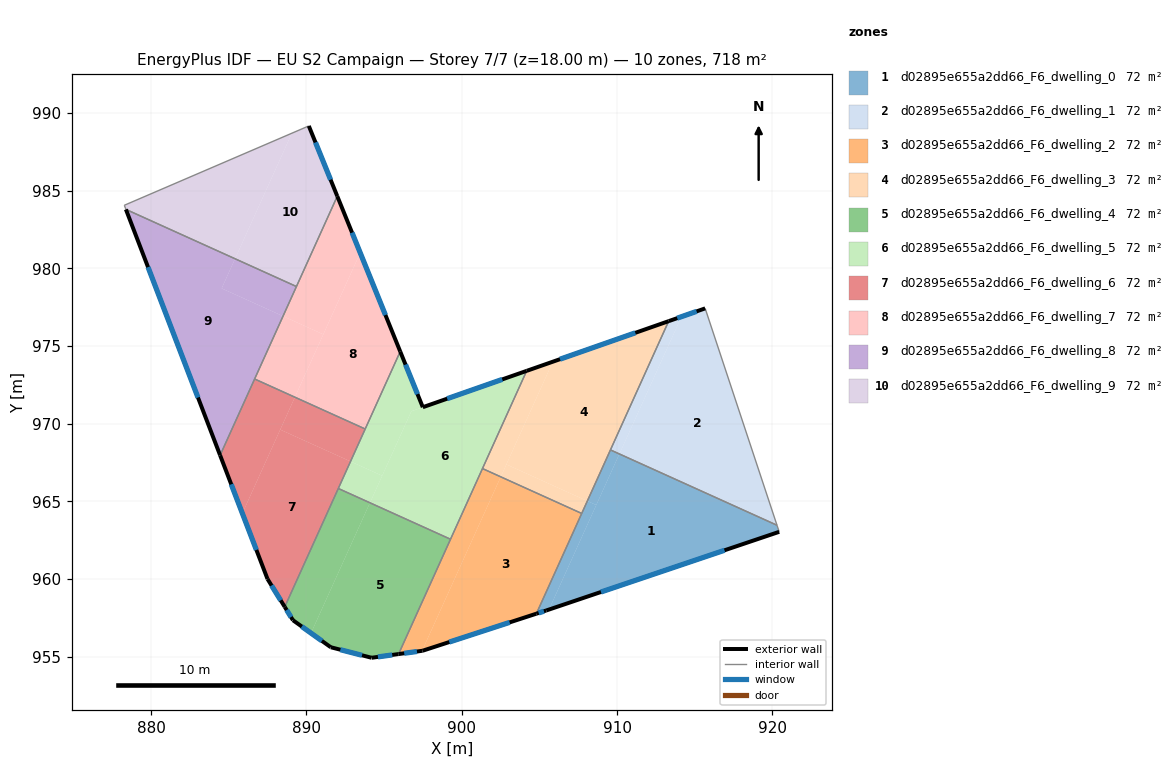
=== STOREY PLAN SPEC (per zone: floor XY polygon, exterior-wall plan segments, windows/doors) ===
zone 1: d02895e655a2dd66_F6_dwelling_0  (71.8 m²)
  floor: (920.30, 963.45) (920.44, 963.03) (905.62, 958.03) (910.15, 968.04)
  floor: (908.66, 964.75) (905.62, 958.03) (905.45, 957.97) (904.81, 957.76) (908.09, 965.01)
  floor: (910.15, 968.04) (908.66, 964.75) (908.09, 965.01) (909.58, 968.30)
  exterior wall: (905.45, 957.97) – (920.44, 963.03)  [15.8 m]
    window: (908.97, 959.16) – (916.92, 961.84)  [13.4 m²]
  exterior wall: (904.81, 957.76) – (905.45, 957.97)  [0.7 m]
    window: (904.96, 957.81) – (905.30, 957.92)  [0.6 m²]
  interior walls: 4
zone 2: d02895e655a2dd66_F6_dwelling_1  (71.8 m²)
  floor: (914.15, 976.88) (910.15, 968.04) (909.58, 968.30) (913.33, 976.59)
  floor: (915.67, 977.42) (920.30, 963.45) (910.15, 968.04) (914.15, 976.88)
  exterior wall: (915.67, 977.42) – (913.33, 976.59)  [2.5 m]
    window: (915.12, 977.22) – (913.88, 976.79)  [2.1 m²]
  interior walls: 3
zone 3: d02895e655a2dd66_F6_dwelling_2  (71.8 m²)
  floor: (907.73, 964.21) (904.81, 957.76) (897.48, 955.37) (897.45, 955.37) (902.52, 966.57)
  floor: (902.52, 966.57) (897.45, 955.37) (897.48, 955.37) (895.94, 955.16) (901.34, 967.10)
  exterior wall: (895.94, 955.16) – (897.48, 955.37)  [1.6 m]
    window: (896.30, 955.21) – (897.12, 955.32)  [1.3 m²]
  exterior wall: (897.48, 955.37) – (904.81, 957.76)  [7.7 m]
    window: (899.20, 955.93) – (903.09, 957.20)  [6.5 m²]
  interior walls: 4
zone 4: d02895e655a2dd66_F6_dwelling_3  (71.8 m²)
  floor: (913.33, 976.59) (908.09, 965.01) (902.88, 967.37) (905.87, 973.98)
  floor: (905.87, 973.98) (902.52, 966.57) (901.34, 967.10) (904.18, 973.39)
  floor: (908.09, 965.01) (907.73, 964.21) (902.52, 966.57) (902.88, 967.37)
  exterior wall: (913.33, 976.59) – (904.18, 973.39)  [9.7 m]
    window: (911.18, 975.84) – (906.33, 974.14)  [8.2 m²]
  interior walls: 4
zone 5: d02895e655a2dd66_F6_dwelling_4  (71.8 m²)
  floor: (899.28, 962.55) (895.94, 955.16) (894.20, 954.92) (891.57, 955.60) (890.30, 956.51) (894.09, 964.90)
  floor: (894.09, 964.90) (890.30, 956.51) (889.14, 957.34) (888.61, 958.20) (892.06, 965.82)
  exterior wall: (888.61, 958.20) – (889.14, 957.34)  [1.0 m]
    window: (888.73, 958.00) – (889.01, 957.54)  [0.8 m²]
  exterior wall: (894.20, 954.92) – (895.94, 955.16)  [1.8 m]
    window: (894.61, 954.98) – (895.53, 955.10)  [1.5 m²]
  exterior wall: (891.57, 955.60) – (894.20, 954.92)  [2.7 m]
    window: (892.19, 955.44) – (893.58, 955.08)  [2.3 m²]
  exterior wall: (889.14, 957.34) – (891.57, 955.60)  [3.0 m]
    window: (889.71, 956.93) – (891.00, 956.01)  [2.5 m²]
  interior walls: 3
zone 6: d02895e655a2dd66_F6_dwelling_5  (71.8 m²)
  floor: (896.04, 974.64) (897.50, 971.05) (896.76, 970.79) (894.88, 966.64) (892.84, 967.56)
  floor: (894.88, 966.64) (894.09, 964.90) (892.06, 965.82) (892.84, 967.56)
  floor: (904.18, 973.39) (899.28, 962.55) (894.09, 964.90) (896.76, 970.79)
  exterior wall: (904.18, 973.39) – (897.50, 971.05)  [7.1 m]
    window: (902.61, 972.84) – (899.07, 971.60)  [6.0 m²]
  exterior wall: (897.50, 971.05) – (896.04, 974.64)  [3.9 m]
    window: (897.16, 971.90) – (896.38, 973.80)  [3.3 m²]
  interior walls: 5
zone 7: d02895e655a2dd66_F6_dwelling_6  (71.8 m²)
  floor: (892.84, 967.56) (888.61, 958.20) (887.50, 959.99) (885.88, 964.22) (888.32, 969.61)
  floor: (889.26, 971.70) (885.88, 964.22) (884.45, 967.96) (886.67, 972.87)
  floor: (893.79, 969.65) (892.84, 967.56) (888.32, 969.61) (889.26, 971.70)
  exterior wall: (884.45, 967.96) – (887.50, 959.99)  [8.5 m]
    window: (885.16, 966.09) – (886.78, 961.86)  [7.2 m²]
  exterior wall: (887.50, 959.99) – (888.61, 958.20)  [2.1 m]
    window: (887.76, 959.57) – (888.35, 958.62)  [1.8 m²]
  interior walls: 4
zone 8: d02895e655a2dd66_F6_dwelling_7  (71.8 m²)
  floor: (893.47, 981.00) (896.04, 974.64) (893.79, 969.65) (889.26, 971.70)
  floor: (891.99, 984.64) (893.47, 981.00) (891.09, 975.74) (888.50, 976.92)
  floor: (891.09, 975.74) (889.26, 971.70) (886.67, 972.87) (888.50, 976.92)
  exterior wall: (896.04, 974.64) – (891.99, 984.64)  [10.8 m]
    window: (895.09, 976.99) – (892.94, 982.29)  [9.1 m²]
  interior walls: 4
zone 9: d02895e655a2dd66_F6_dwelling_8  (71.8 m²)
  floor: (889.36, 978.82) (888.50, 976.92) (884.55, 978.70) (885.41, 980.61)
  floor: (885.41, 980.61) (884.55, 978.70) (888.50, 976.92) (884.45, 967.96) (878.38, 983.79)
  exterior wall: (878.38, 983.79) – (884.45, 967.96)  [17.0 m]
    window: (879.81, 980.07) – (883.02, 971.68)  [14.3 m²]
  interior walls: 3
zone 10: d02895e655a2dd66_F6_dwelling_9  (71.8 m²)
  floor: (889.07, 988.69) (885.41, 980.61) (878.38, 983.79) (878.28, 984.05)
  floor: (890.16, 989.16) (891.99, 984.64) (889.36, 978.82) (885.41, 980.61) (889.07, 988.69)
  exterior wall: (891.99, 984.64) – (890.16, 989.16)  [4.9 m]
    window: (891.56, 985.70) – (890.59, 988.10)  [4.1 m²]
  interior walls: 4

=== DERIVED (storey summary) ===
Building: EU S2 Campaign
Storey: 7 of 7  (floor level z = 18.00 m)
Storey gross floor area: 718.4 m²
Zones on this storey: 10
  - d02895e655a2dd66_F6_dwelling_0: floor 71.8 m²; exterior wall 16.5 m (49.5 m²); 2 window(s) 13.9 m²; WWR 28.1%
  - d02895e655a2dd66_F6_dwelling_1: floor 71.8 m²; exterior wall 2.5 m (7.5 m²); 1 window(s) 2.1 m²; WWR 28.1%
  - d02895e655a2dd66_F6_dwelling_2: floor 71.8 m²; exterior wall 9.3 m (27.8 m²); 2 window(s) 7.8 m²; WWR 28.1%
  - d02895e655a2dd66_F6_dwelling_3: floor 71.8 m²; exterior wall 9.7 m (29.1 m²); 1 window(s) 8.2 m²; WWR 28.1%
  - d02895e655a2dd66_F6_dwelling_4: floor 71.8 m²; exterior wall 8.5 m (25.4 m²); 4 window(s) 7.1 m²; WWR 28.1%
  - d02895e655a2dd66_F6_dwelling_5: floor 71.8 m²; exterior wall 11.0 m (32.9 m²); 2 window(s) 9.2 m²; WWR 28.1%
  - d02895e655a2dd66_F6_dwelling_6: floor 71.8 m²; exterior wall 10.6 m (31.9 m²); 2 window(s) 9.0 m²; WWR 28.1%
  - d02895e655a2dd66_F6_dwelling_7: floor 71.8 m²; exterior wall 10.8 m (32.4 m²); 1 window(s) 9.1 m²; WWR 28.1%
  - d02895e655a2dd66_F6_dwelling_8: floor 71.8 m²; exterior wall 17.0 m (50.9 m²); 1 window(s) 14.3 m²; WWR 28.1%
  - d02895e655a2dd66_F6_dwelling_9: floor 71.8 m²; exterior wall 4.9 m (14.6 m²); 1 window(s) 4.1 m²; WWR 28.1%
Zone adjacency (shared interzone walls):
  - d02895e655a2dd66_F6_dwelling_0 ↔ d02895e655a2dd66_F6_dwelling_1
  - d02895e655a2dd66_F6_dwelling_0 ↔ d02895e655a2dd66_F6_dwelling_2
  - d02895e655a2dd66_F6_dwelling_0 ↔ d02895e655a2dd66_F6_dwelling_3
  - d02895e655a2dd66_F6_dwelling_1 ↔ d02895e655a2dd66_F6_dwelling_3
  - d02895e655a2dd66_F6_dwelling_2 ↔ d02895e655a2dd66_F6_dwelling_3
  - d02895e655a2dd66_F6_dwelling_2 ↔ d02895e655a2dd66_F6_dwelling_4
  - d02895e655a2dd66_F6_dwelling_2 ↔ d02895e655a2dd66_F6_dwelling_5
  - d02895e655a2dd66_F6_dwelling_3 ↔ d02895e655a2dd66_F6_dwelling_5
  - d02895e655a2dd66_F6_dwelling_4 ↔ d02895e655a2dd66_F6_dwelling_5
  - d02895e655a2dd66_F6_dwelling_4 ↔ d02895e655a2dd66_F6_dwelling_6
  - d02895e655a2dd66_F6_dwelling_5 ↔ d02895e655a2dd66_F6_dwelling_6
  - d02895e655a2dd66_F6_dwelling_5 ↔ d02895e655a2dd66_F6_dwelling_7
  - d02895e655a2dd66_F6_dwelling_6 ↔ d02895e655a2dd66_F6_dwelling_7
  - d02895e655a2dd66_F6_dwelling_6 ↔ d02895e655a2dd66_F6_dwelling_8
  - d02895e655a2dd66_F6_dwelling_7 ↔ d02895e655a2dd66_F6_dwelling_8
  - d02895e655a2dd66_F6_dwelling_7 ↔ d02895e655a2dd66_F6_dwelling_9
  - d02895e655a2dd66_F6_dwelling_8 ↔ d02895e655a2dd66_F6_dwelling_9